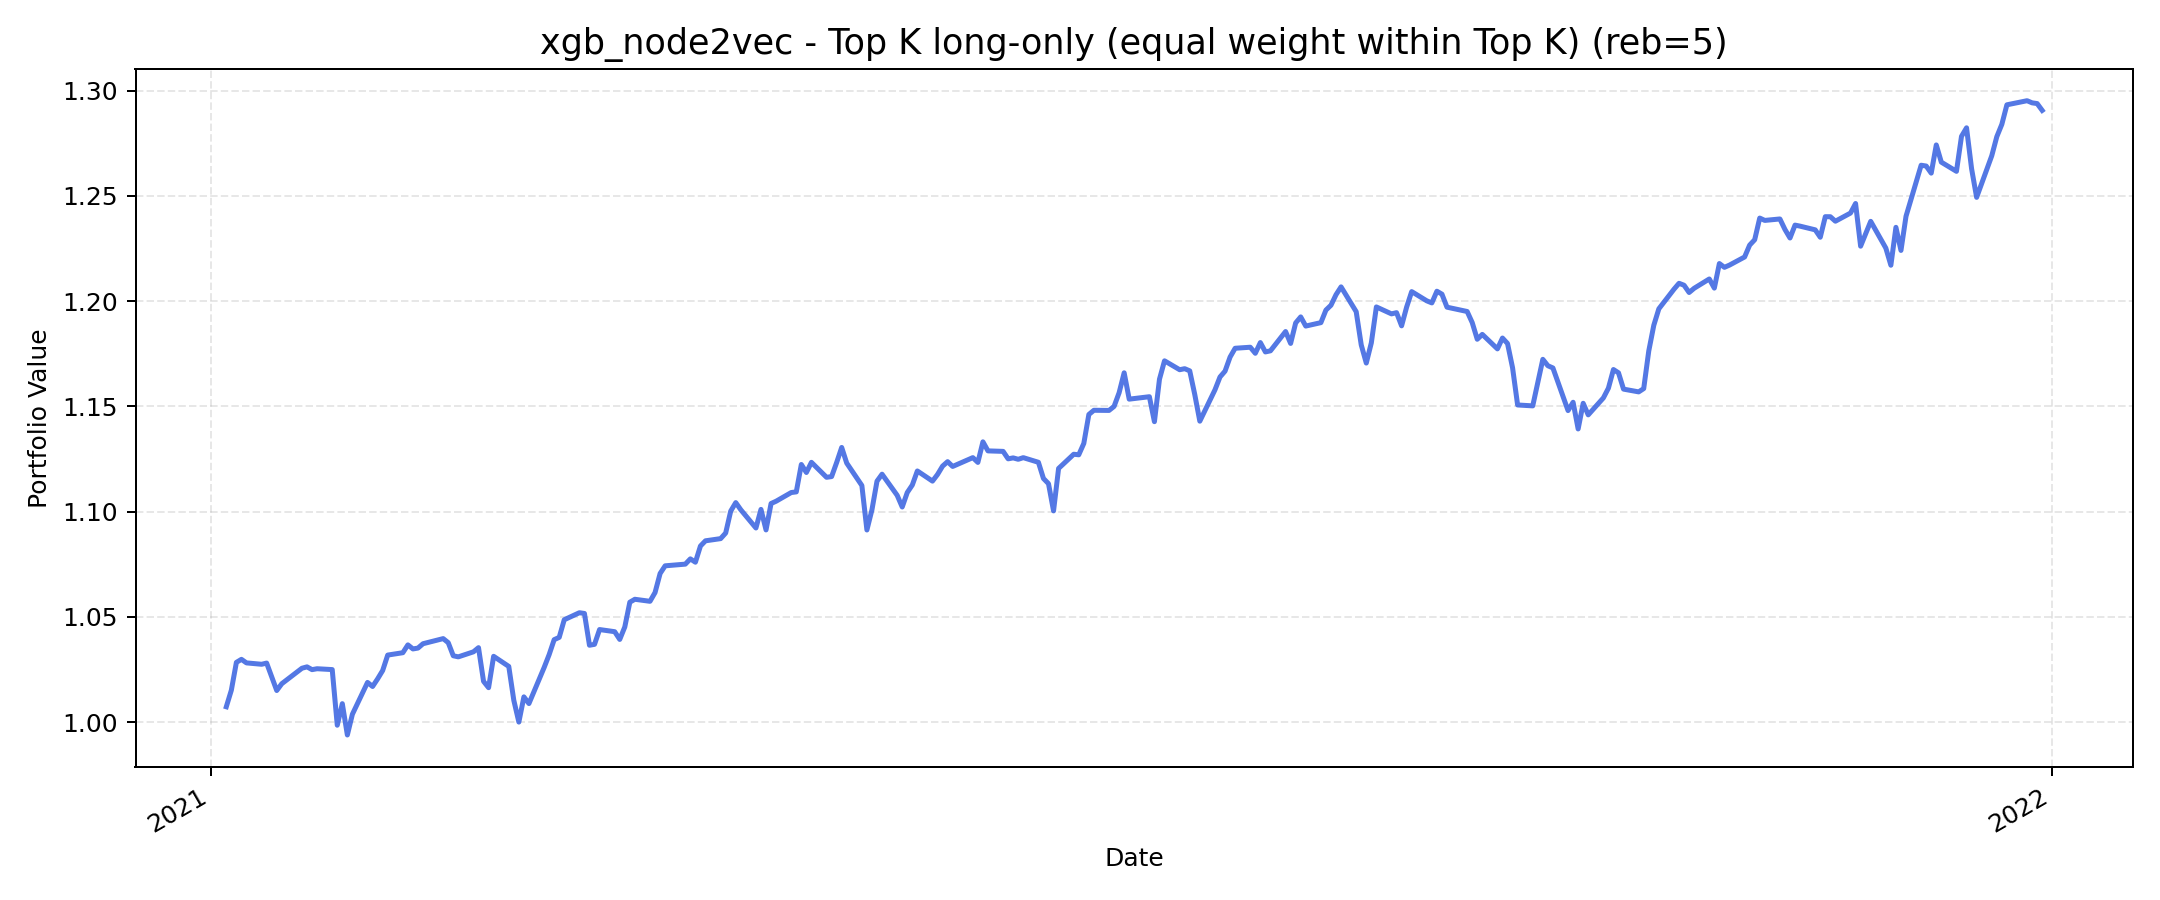

The file beside this chart, header and first rows:
, value
2021-01-04, 1.007
2021-01-05, 1.015
2021-01-06, 1.028
2021-01-07, 1.03
2021-01-08, 1.028
2021-01-11, 1.028
2021-01-12, 1.028
2021-01-13, 1.022
2021-01-14, 1.015
2021-01-15, 1.018
2021-01-19, 1.026
2021-01-20, 1.026
2021-01-21, 1.025
2021-01-22, 1.025
2021-01-25, 1.025
2021-01-26, 0.9986
2021-01-27, 1.009
2021-01-28, 0.9939
2021-01-29, 1.004
2021-02-01, 1.019
2021-02-02, 1.017
2021-02-03, 1.021
2021-02-04, 1.025
2021-02-05, 1.032
2021-02-08, 1.033
2021-02-09, 1.037
2021-02-10, 1.035
2021-02-11, 1.035
2021-02-12, 1.037
2021-02-16, 1.04
2021-02-17, 1.038
2021-02-18, 1.032
2021-02-19, 1.031
2021-02-22, 1.033
2021-02-23, 1.035
2021-02-24, 1.019
2021-02-25, 1.016
2021-02-26, 1.031
2021-03-01, 1.026
2021-03-02, 1.01
2021-03-03, 1
2021-03-04, 1.012
2021-03-05, 1.009
2021-03-08, 1.026
2021-03-09, 1.032
2021-03-10, 1.039
2021-03-11, 1.04
2021-03-12, 1.049
2021-03-15, 1.052
2021-03-16, 1.052
2021-03-17, 1.037
2021-03-18, 1.037
2021-03-19, 1.044
2021-03-22, 1.043
2021-03-23, 1.039
2021-03-24, 1.045
2021-03-25, 1.057
2021-03-26, 1.058
2021-03-29, 1.057
2021-03-30, 1.062
... 191 more rows
